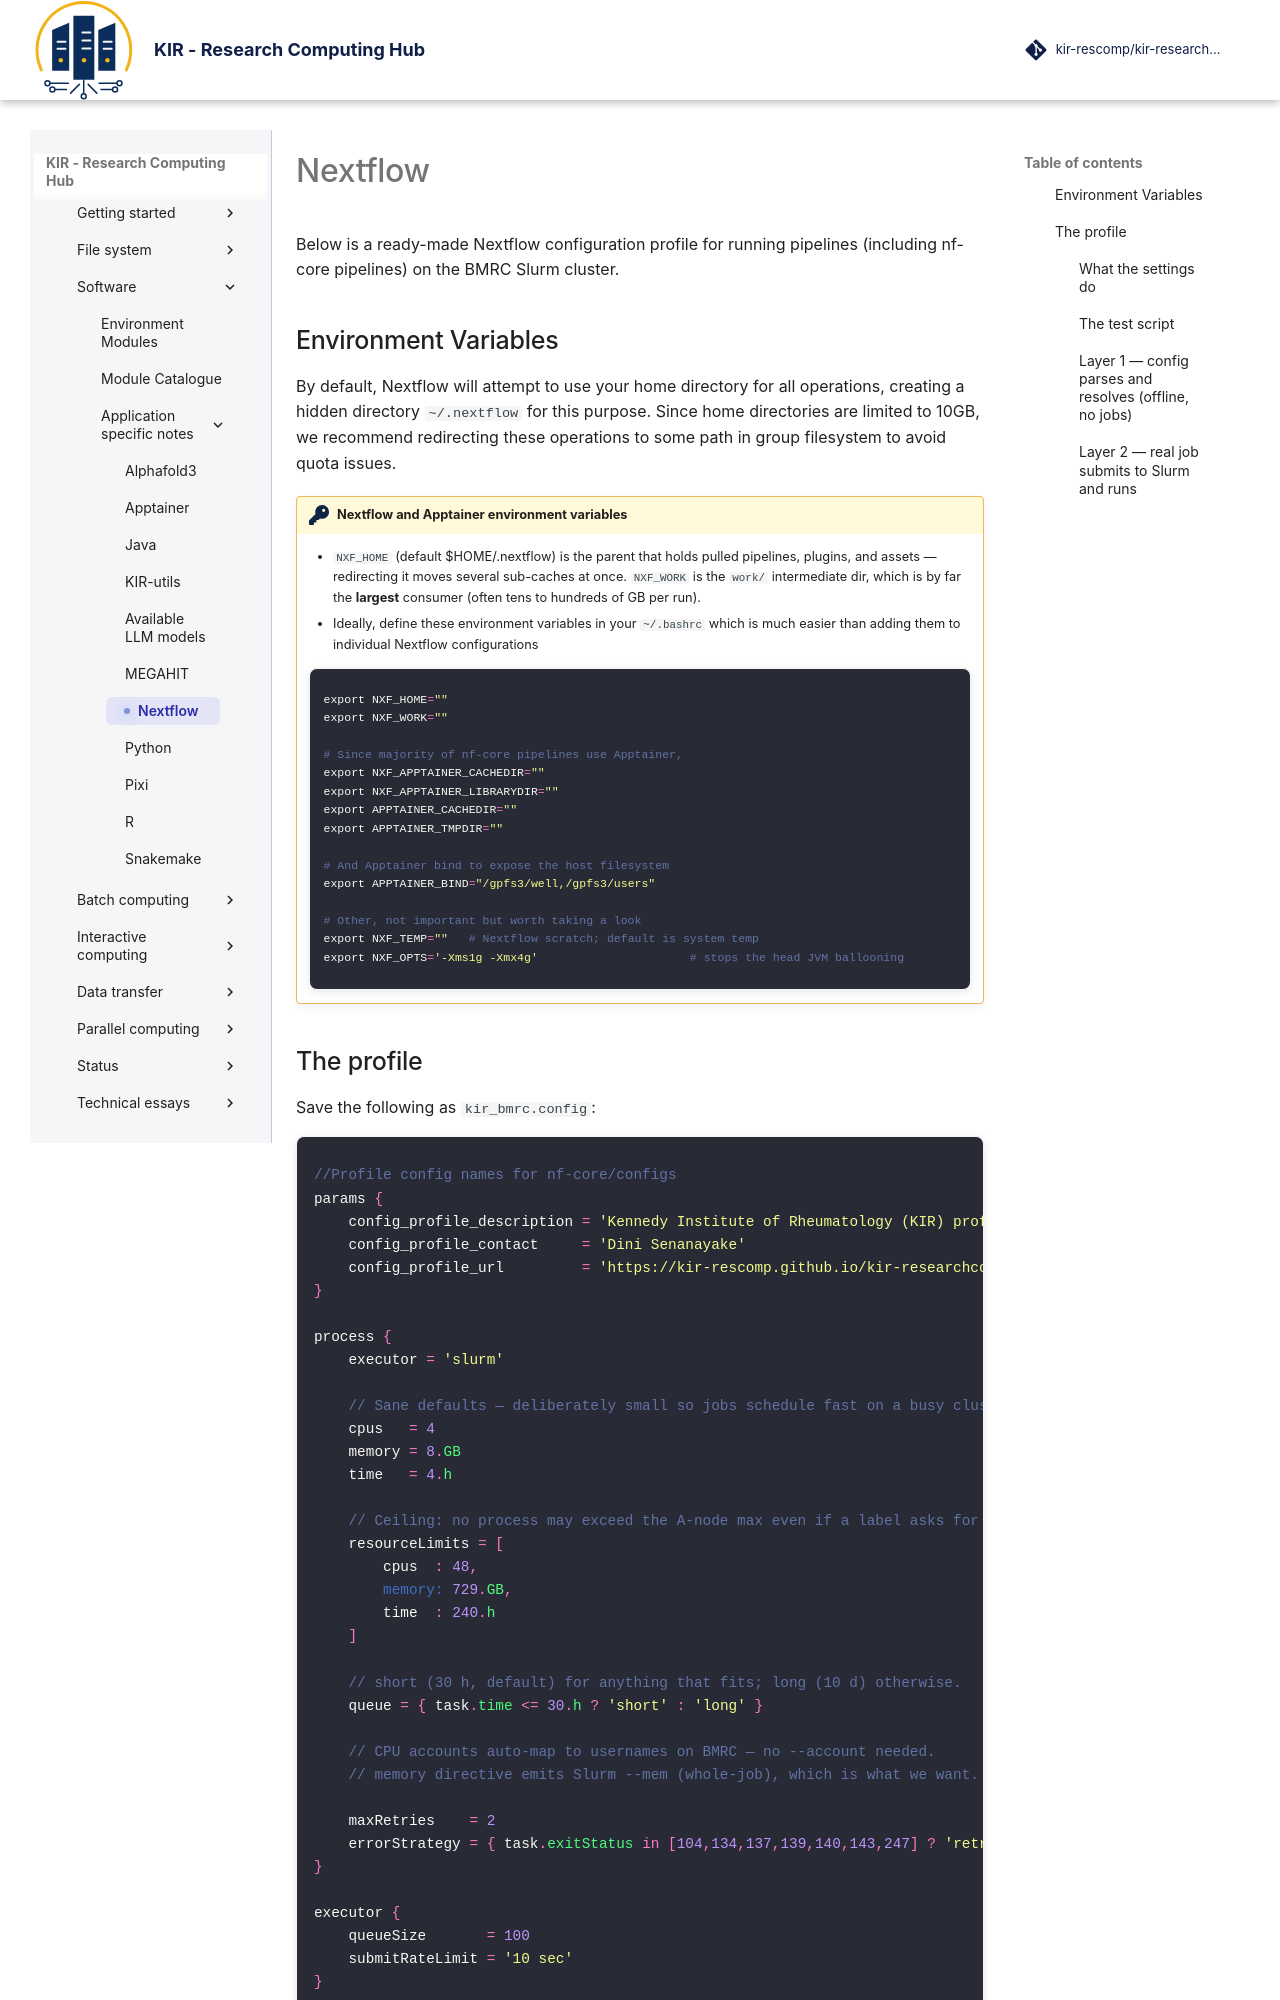

repository: kir-rescomp/kir-researchcomp-hub · page: software/application_specific_notes/nextlow/index.html · generator: mkdocs

# Nextflow

Below is a ready-made Nextflow configuration profile for running pipelines (including
nf-core pipelines) on the BMRC Slurm cluster.

## Environment Variables 

By default, Nextflow will attempt to use your home directory for all operations, creating a hidden directory `~/.nextflow` for this purpose. Since home directories are limited to 10GB, we recommend redirecting these operations to some path in group filesystem to avoid quota issues.

!!! key "Nextflow and Apptainer environment variables"

    - `NXF_HOME` (default $HOME/.nextflow) is the parent that holds pulled pipelines, plugins, and assets — redirecting it moves several sub-caches at once. `NXF_WORK` is the `work/` intermediate dir, which is by far the **largest** consumer (often tens to hundreds of GB per run).
    - Ideally, define these environment variables in your `~/.bashrc` which is much easier than adding them to individual Nextflow configurations

    <div class="dracula" markdown=1>
    ```py
    export NXF_HOME=""
    export NXF_WORK=""

    # Since majority of nf-core pipelines use Apptainer, 
    export NXF_APPTAINER_CACHEDIR=""
    export NXF_APPTAINER_LIBRARYDIR=""
    export APPTAINER_CACHEDIR=""
    export APPTAINER_TMPDIR=""

    # And Apptainer bind to expose the host filesystem
    export APPTAINER_BIND="/gpfs3/well,/gpfs3/users"

    # Other, not important but worth taking a look
    export NXF_TEMP=""   # Nextflow scratch; default is system temp
    export NXF_OPTS='-Xms1g -Xmx4g'                      # stops the head JVM ballooning
    ```    
    </div>
